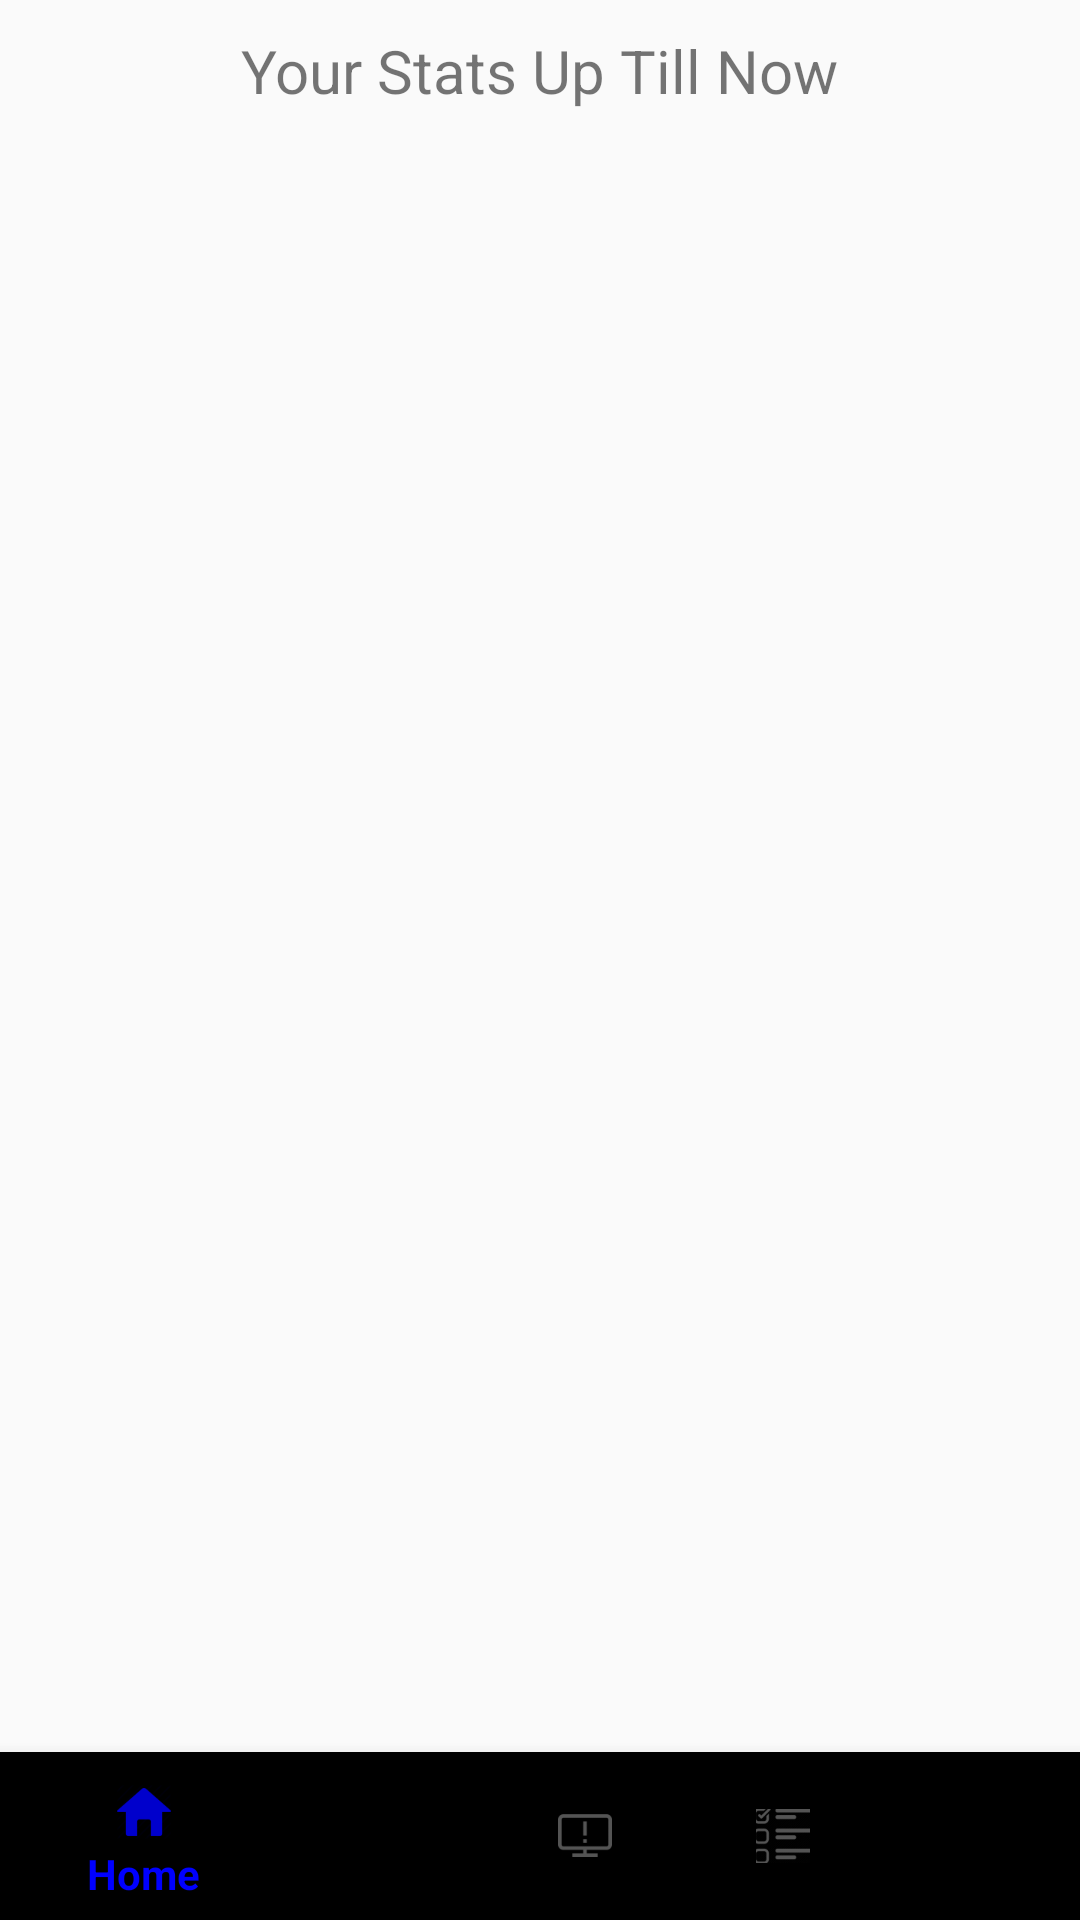

The Android layout XML behind this screen, and the referenced resources:
<!-- AndroidManifest.xml: application theme AppTheme -->
<!-- res/layout/activity_history.xml -->
<?xml version="1.0" encoding="utf-8"?>

<LinearLayout xmlns:android="http://schemas.android.com/apk/res/android"
    android:layout_width="match_parent"
    android:layout_height="match_parent"
    xmlns:app= "http://schemas.android.com/apk/res-auto"
    android:orientation="vertical" >

    <TextView
        android:layout_width="wrap_content"
        android:layout_height="wrap_content"
        android:layout_weight="1"
        android:textSize="20dp"
        android:paddingBottom="0dp"
        android:layout_marginTop="10dp"
        android:layout_marginBottom="0dp"
        android:text="Your Stats Up Till Now"
        android:layout_gravity="center"/>

    <ListView
        android:id="@+id/listView"
        android:layout_width="match_parent"
        android:layout_height="0dp"
        android:layout_marginRight="5dp"
        android:layout_marginLeft="5dp"
        android:layout_weight="999" />

    <ListView
        android:id="@+id/listView2"
        android:layout_width="match_parent"
        android:layout_height="0dp"
        android:layout_marginRight="5dp"
        android:layout_marginLeft="5dp"
        android:layout_weight="999" />

    <android.support.design.widget.BottomNavigationView
        android:id="@+id/bot_nav"
        android:layout_width="match_parent"
        android:layout_height="wrap_content"
        android:layout_alignParentBottom="true"
        android:layout_gravity="bottom"
        app:itemIconTint="@color/bottom_nav_icon_color_selector"
        app:itemTextColor="@color/bottom_nav_icon_color_selector"
        app:menu="@menu/navigation" />

</LinearLayout>
<!-- resources referenced by this layout -->
<resources>
  <style name="AppTheme" parent="Theme.AppCompat.Light.DarkActionBar">
          
          <item name="colorPrimary">@color/SteelBlue</item>
          <item name="colorPrimaryDark">@color/SteelBlue</item>
          <item name="colorAccent">@color/colorAccent</item>
      </style>
  <color name="SteelBlue">#2c3e52</color>
  <color name="colorAccent">#FF4081</color>
</resources>
